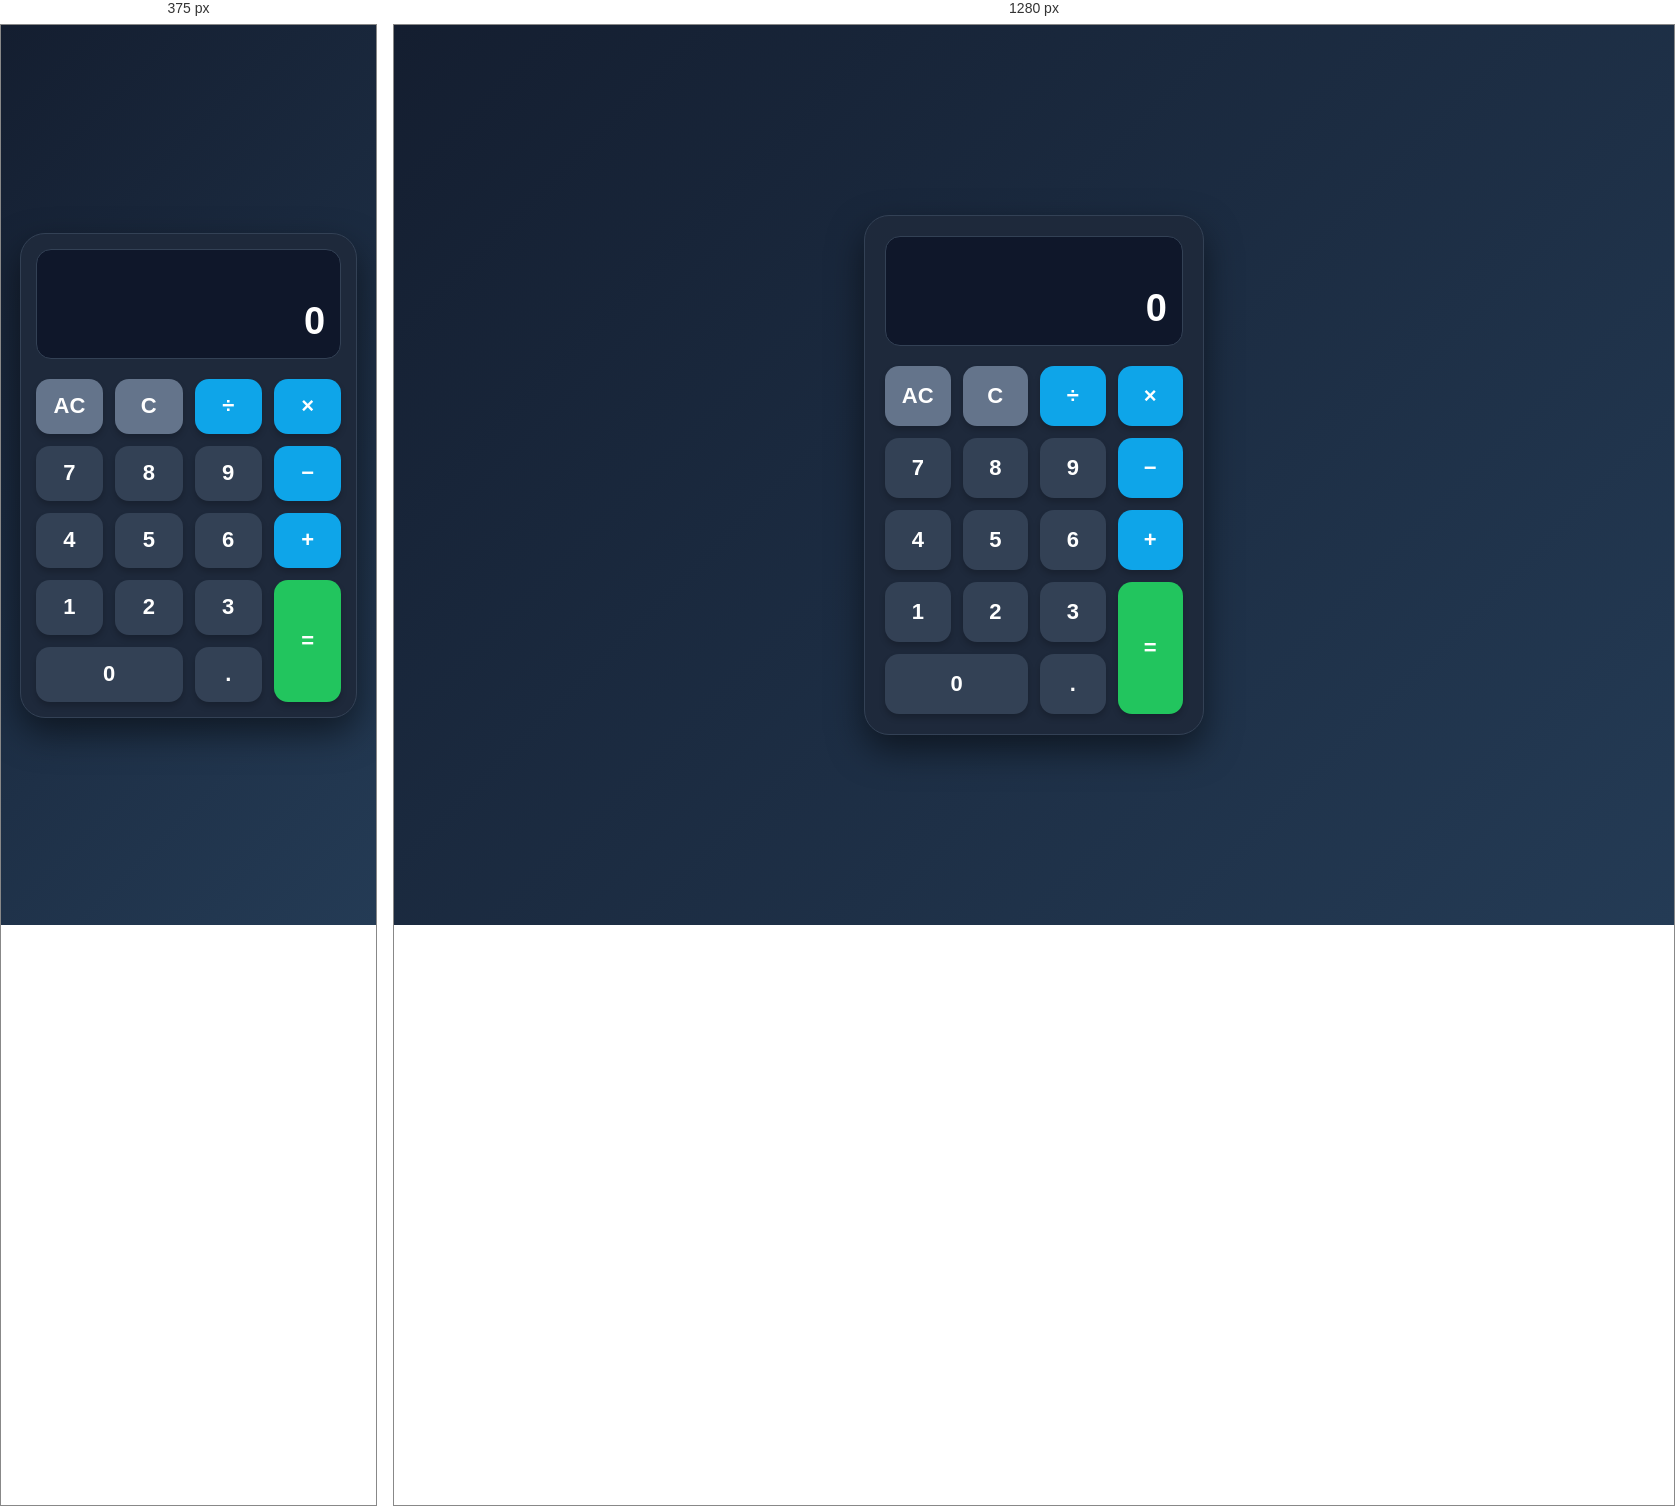
Rendered at 375 px and 1280 px, left to right.

<!-- file: index.html -->

<!DOCTYPE html>
<html lang="en">
<head>
    <meta charset="UTF-8">
    <meta name="viewport" content="width=device-width, initial-scale=1.0">
    <title>Calculator</title>
    <link rel="stylesheet" href="style.css">
</head>
<body>

    <div class="calculator">

        <div class="display">
            <div class="previous"> </div>
            <div class="current">0</div>
        </div>

        <div class="buttons">

            <button class="clear">AC</button>
            <button class="clear">C</button>
            <button class="operator">÷</button>
            <button class="operator">×</button>

            <button>7</button>
            <button>8</button>
            <button>9</button>
            <button class="operator">−</button>

            <button>4</button>
            <button>5</button>
            <button>6</button>
            <button class="operator">+</button>

            <button>1</button>
            <button>2</button>
            <button>3</button>
            <button class="equal">=</button>

            <button class="zero">0</button>
            <button>.</button>

        </div>

    </div>

</body>
</html>


/* @media block from style.css */
@media (max-width: 400px) {
    .calculator {
        width: 90%;
        padding: 15px;
    }

    button {
        height: 55px;
    }
}